Run: headless pygame with SDL's dummy video driver; simulated clock (each Clock.tick advances the game by its frame time, no real sleeping); random seed 0; keys injected as events and as key.get_pressed() state; no mouse input.
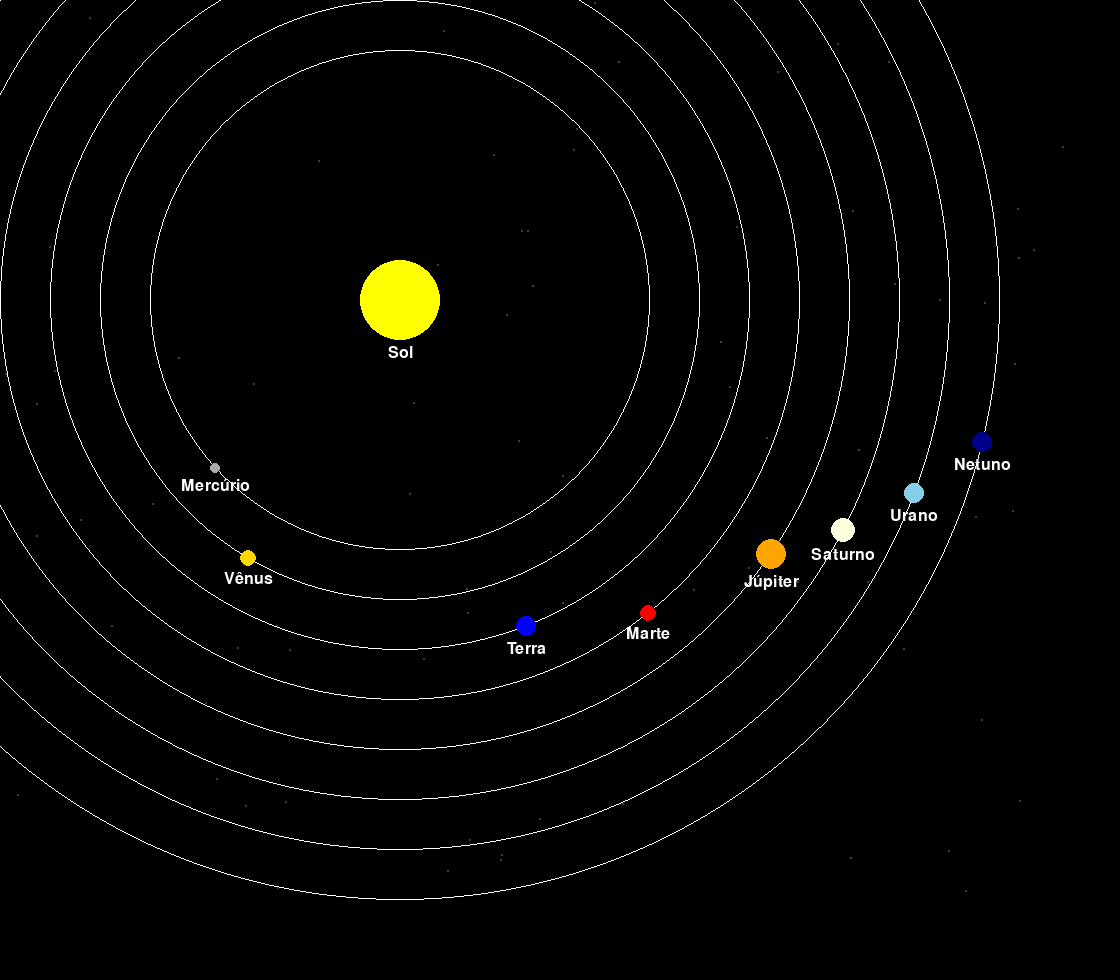
Frame 1 of 4 · flips 1–60 · no input
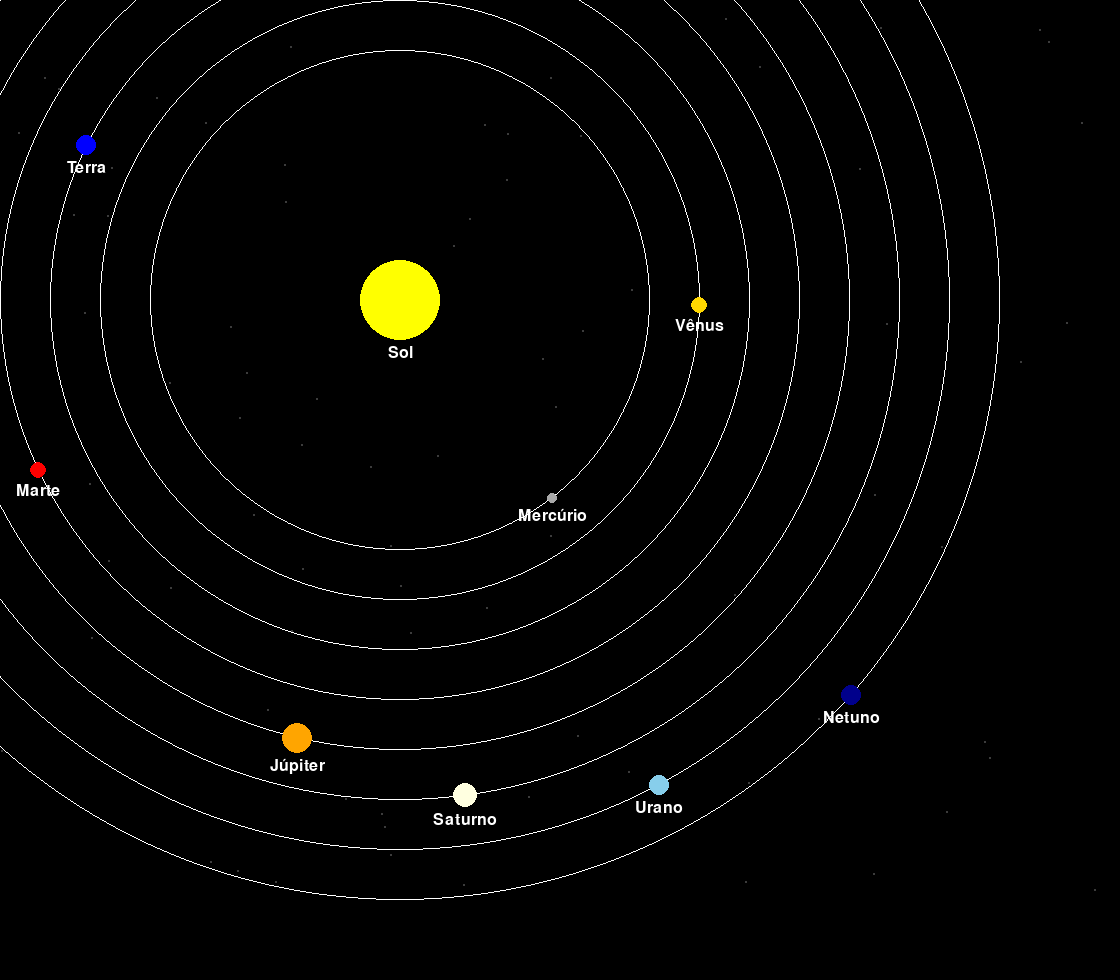
Frame 2 of 4 · flips 61–180 · tapped SPACE, RETURN · held RIGHT (→), D
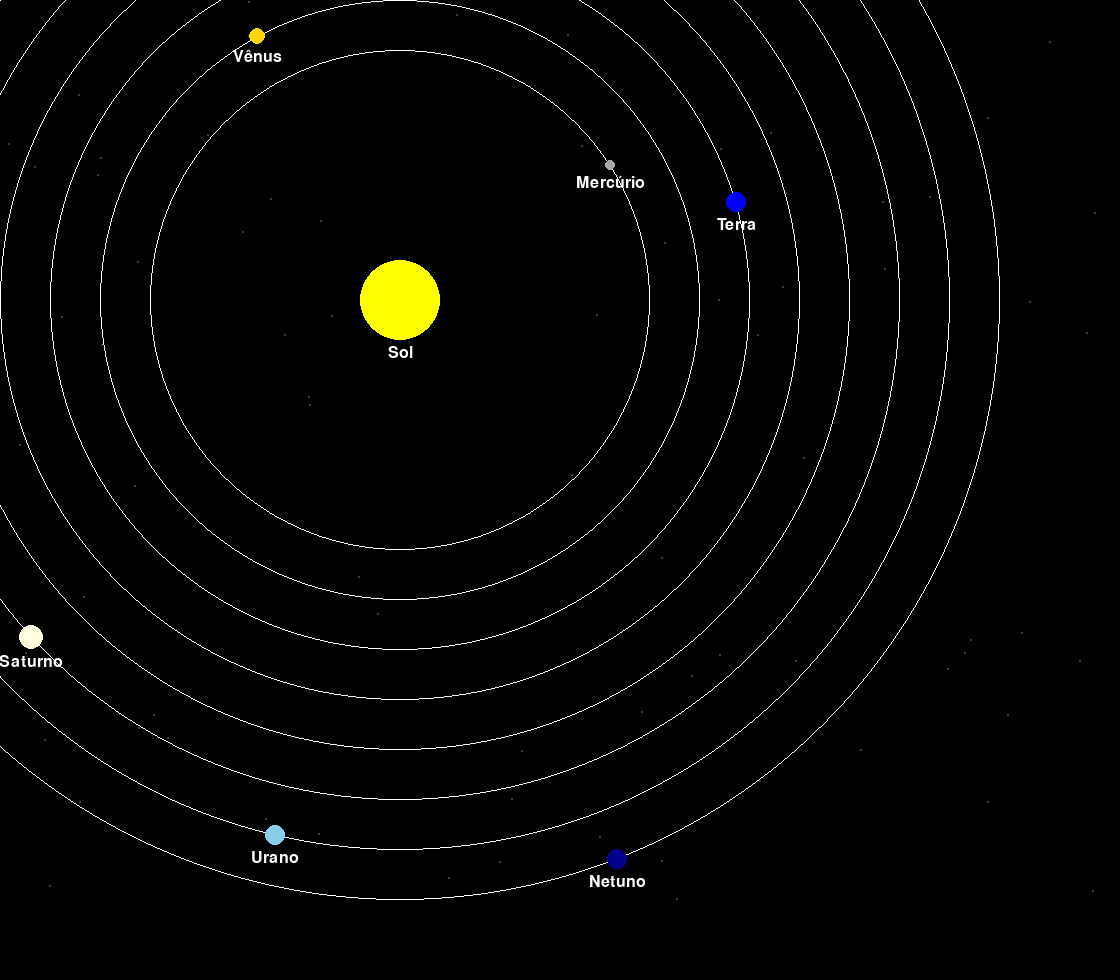
Frame 3 of 4 · flips 181–300 · held DOWN (↓), S
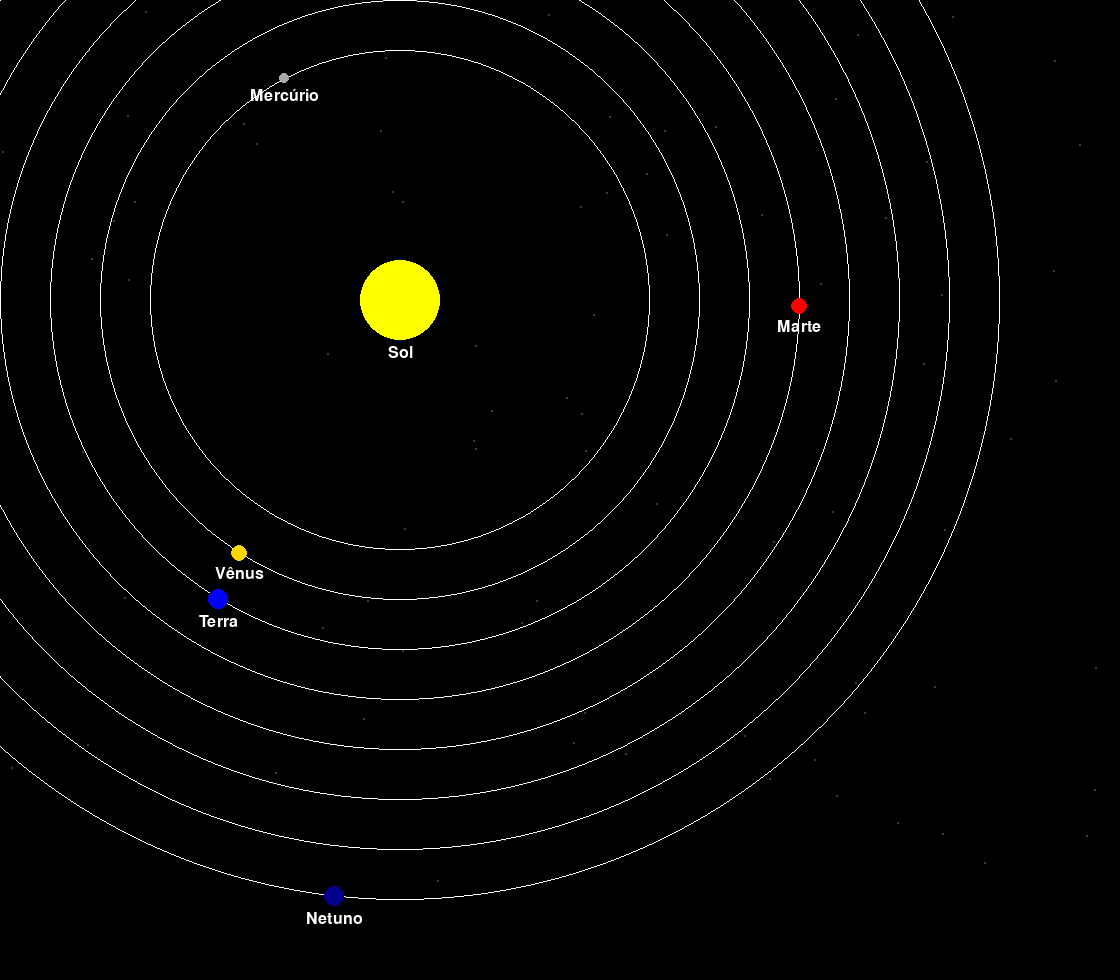
Frame 4 of 4 · flips 301–420 · held LEFT (←), A, UP (↑), W

The pygame program that drew these frames:

import pygame
import math
import random

# Inicialização do Pygame
pygame.init()
screen = pygame.display.set_mode((1120, 980))
clock = pygame.time.Clock()
font = pygame.font.Font(None, 24)

# Propriedades dos planetas
planetas = [
    {"color": (255, 255, 0), "distance": 200, "angle": 0, "speed": 0, "radius": 40, "name": "Sol"},  # Sol
    {"color": (169, 169, 169), "distance": 250, "angle": 0, "speed": 0.04, "radius": 5, "name": "Mercúrio"}, # Mercúrio
    {"color": (255, 215, 0), "distance": 300, "angle": 0, "speed": 0.035, "radius": 8, "name": "Vênus"},   # Vênus
    {"color": (0, 0, 255), "distance": 350, "angle": 0, "speed": 0.02, "radius": 10, "name": "Terra"},   # Terra
    {"color": (255, 0, 0), "distance": 400, "angle": 0, "speed": 0.015, "radius": 8, "name": "Marte"},   # Marte
    {"color": (255, 165, 0), "distance": 450, "angle": 0, "speed": 0.01, "radius": 15, "name": "Júpiter"}, # Júpiter
    {"color": (255, 255, 224), "distance": 500, "angle": 0, "speed": 0.008, "radius": 12, "name": "Saturno"}, # Saturno
    {"color": (135, 206, 235), "distance": 550, "angle": 0, "speed": 0.006, "radius": 10, "name": "Urano"},   # Urano
    {"color": (0, 0, 139), "distance": 600, "angle": 0, "speed": 0.004, "radius": 10, "name": "Netuno"}   # Netuno
]

# Função para desenhar estrelas
def draw_stars():
    for _ in range(80):  # Número de estrelas
        x = random.randint(0, 1100)
        y = random.randint(0, 900)
        pygame.draw.circle(screen, (60, 60, 60), (x, y), 1)

running = True
while running:
    for event in pygame.event.get():
        if event.type == pygame.QUIT:
            running = False

    screen.fill((0, 0, 0))

    draw_stars() # Desenhar estrelas

    # Desenhar o Sol no centro
    pygame.draw.circle(screen, (255, 255, 0), (400, 300), 40)  # Sol
    label = font.render("Sol", True, (255, 255, 255))
    screen.blit(label, (400 - label.get_width() // 2, 300 + 40 + 5))

    # Atualização e desenho dos planetas
    for planeta in planetas[1:]:  # Começar do Mercúrio
        planeta["angle"] += planeta["speed"]
        x = 400 + planeta["distance"] * math.cos(planeta["angle"])
        y = 300 + planeta["distance"] * math.sin(planeta["angle"])
        
        # Desenhar órbita
        pygame.draw.circle(screen, (255, 255, 255), (400, 300), int(planeta["distance"]), 1)

        pygame.draw.circle(screen, planeta["color"], (int(x), int(y)), planeta["radius"])

        # Renderiza o texto abaixo do planeta
        label = font.render(planeta["name"], True, (255, 255, 255))
        screen.blit(label, (int(x) - label.get_width() // 2, int(y) + planeta["radius"] + 5))

    pygame.display.flip()
    clock.tick(60)

pygame.quit()
